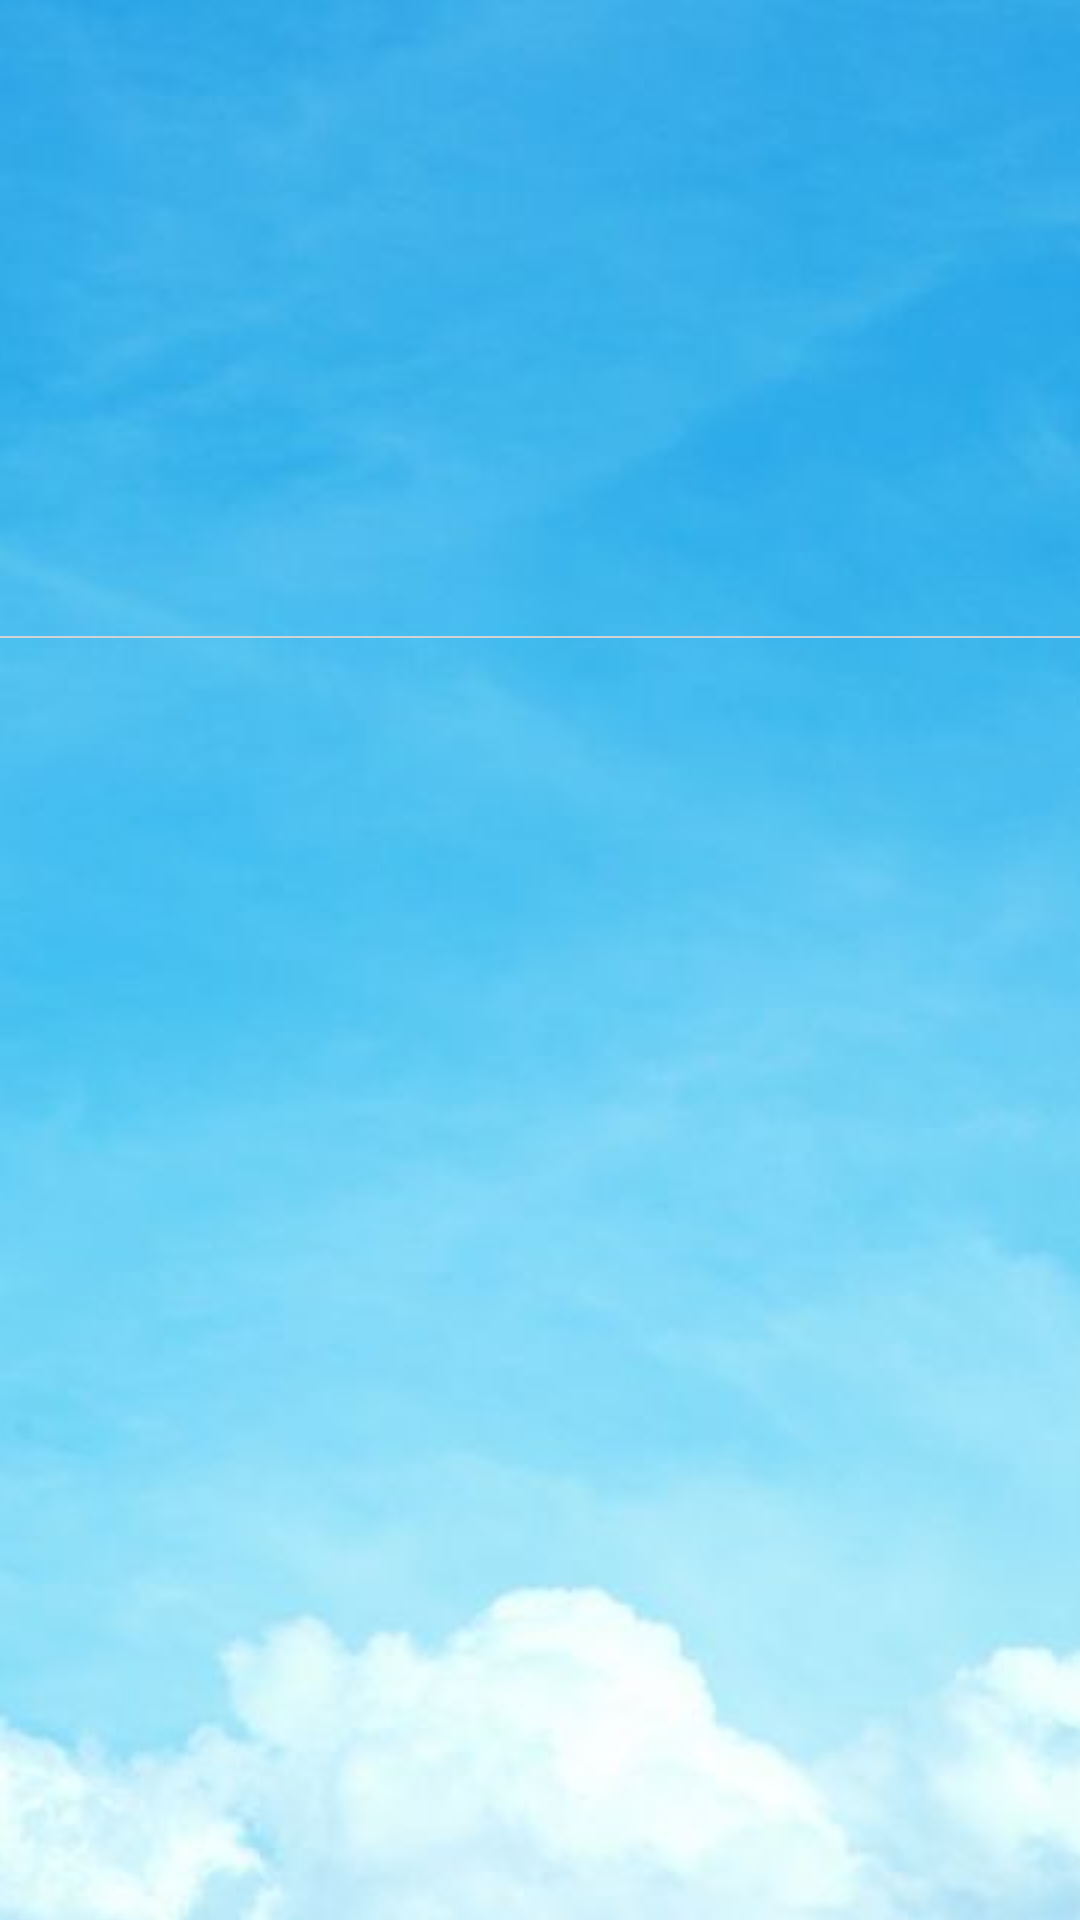

Layout XML and referenced resources for this Android screen:
<!-- AndroidManifest.xml: application theme AppTheme -->
<!-- res/layout/weather_fragment.xml -->
<?xml version="1.0" encoding="utf-8"?>
<RelativeLayout xmlns:android="http://schemas.android.com/apk/res/android"
    xmlns:app="http://schemas.android.com/apk/res-auto"
    xmlns:tools="http://schemas.android.com/tools"
    android:layout_width="match_parent"
    android:gravity="center"
    android:layout_height="match_parent"
    tools:context=".MainActivity">

    <androidx.constraintlayout.widget.ConstraintLayout
        android:layout_width="match_parent"
        android:layout_height="wrap_content">

        <ImageButton
            android:id="@+id/weatherImageButton"
            android:layout_width="wrap_content"
            android:layout_height="wrap_content"
            android:contentDescription="@string/todo"
            app:layout_constraintBottom_toBottomOf="parent"
            app:layout_constraintEnd_toEndOf="parent"
            app:layout_constraintHorizontal_bias="0.0"
            app:layout_constraintStart_toStartOf="parent"
            app:layout_constraintTop_toTopOf="parent"
            app:layout_constraintVertical_bias="0.0"
            app:srcCompat="@drawable/appbackground" />


        <View
            android:id="@+id/view1"
            android:layout_width="fill_parent"
            android:layout_height="0.5dp"
            android:layout_marginTop="212dp"
            android:background="#D3D3D3"
            app:layout_constraintEnd_toEndOf="parent"
            app:layout_constraintHorizontal_bias="0.5"
            app:layout_constraintStart_toStartOf="parent"
            app:layout_constraintTop_toTopOf="parent" />

        <TextView
            android:id="@+id/resultTextView"
            android:layout_width="wrap_content"
            android:layout_height="wrap_content"
            android:layout_marginTop="32dp"
            android:textAllCaps="true"
            android:textColor="@android:color/background_dark"
            android:textSize="20sp"
            app:fontFamily="serif-monospace"
            app:layout_constraintEnd_toEndOf="parent"
            app:layout_constraintHorizontal_bias="0.498"
            app:layout_constraintStart_toStartOf="parent"
            app:layout_constraintTop_toBottomOf="@+id/temperatureTextView" />

        <TextView
            android:id="@+id/cityTextView"
            android:layout_width="wrap_content"
            android:layout_height="wrap_content"
            android:layout_marginTop="35dp"
            android:gravity="center"
            android:textAllCaps="true"
            android:textSize="40sp"
            android:textStyle="bold"
            app:fontFamily="serif-monospace"
            app:layout_constraintEnd_toEndOf="parent"
            app:layout_constraintHorizontal_bias="0.5"
            app:layout_constraintStart_toStartOf="parent"
            tools:ignore="MissingConstraints" />

        <TextView
            android:id="@+id/statusTextView"
            android:layout_width="wrap_content"
            android:layout_height="wrap_content"
            android:layout_marginTop="24dp"
            android:gravity="center"
            android:textAllCaps="true"
            android:textSize="20sp"
            android:textStyle="bold"
            app:fontFamily="serif-monospace"
            app:layout_constraintEnd_toEndOf="parent"
            app:layout_constraintHorizontal_bias="0.208"
            app:layout_constraintStart_toEndOf="@+id/iconImageView"
            app:layout_constraintTop_toBottomOf="@+id/cityTextView" />

        <ImageView
            android:id="@+id/iconImageView"
            android:layout_width="0dp"
            android:layout_height="55dp"
            android:layout_marginStart="125dp"
            android:layout_marginLeft="125dp"
            android:layout_marginTop="16dp"
            android:contentDescription="@string/todo"
            android:foregroundGravity="center"
            app:layout_constraintBottom_toBottomOf="parent"
            app:layout_constraintStart_toStartOf="parent"
            app:layout_constraintTop_toTopOf="parent"
            app:layout_constraintVertical_bias="0.446"
            app:srcCompat="@android:drawable/list_selector_background" />

        <TextView
            android:id="@+id/temperatureTextView"
            android:layout_width="230dp"
            android:layout_height="76dp"
            android:layout_marginTop="16dp"
            android:gravity="center"
            android:textSize="40sp"
            android:textStyle="bold"
            app:fontFamily="serif-monospace"
            app:layout_constraintEnd_toEndOf="parent"
            app:layout_constraintHorizontal_bias="0.497"
            app:layout_constraintStart_toStartOf="parent"
            app:layout_constraintTop_toBottomOf="@+id/statusTextView" />

    </androidx.constraintlayout.widget.ConstraintLayout>


</RelativeLayout>
<!-- resources referenced by this layout -->
<resources>
  <!-- drawable appbackground: jpg bitmap (drawable, 31020 bytes) -->
  <string name="todo">TODO</string>
  <style name="AppTheme" parent="Theme.AppCompat.Light.NoActionBar">
          
          <item name="colorPrimary">@color/colorPrimary</item>
          <item name="colorPrimaryDark">@color/colorPrimaryDark</item>
          <item name="colorAccent">@color/colorAccent</item>
      </style>
  <color name="colorPrimary">#6200EE</color>
  <color name="colorPrimaryDark">#3700B3</color>
  <color name="colorAccent">#03DAC5</color>
</resources>
